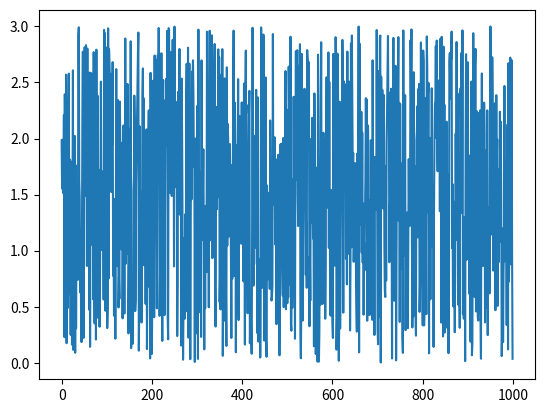

Source code (Python):
import random as rd
import matplotlib.pyplot as plt

numpy = []

print(rd.random())

for x in range(1000):
    numpy.append(rd.random() * 3)

plt.plot(numpy)
plt.show()


